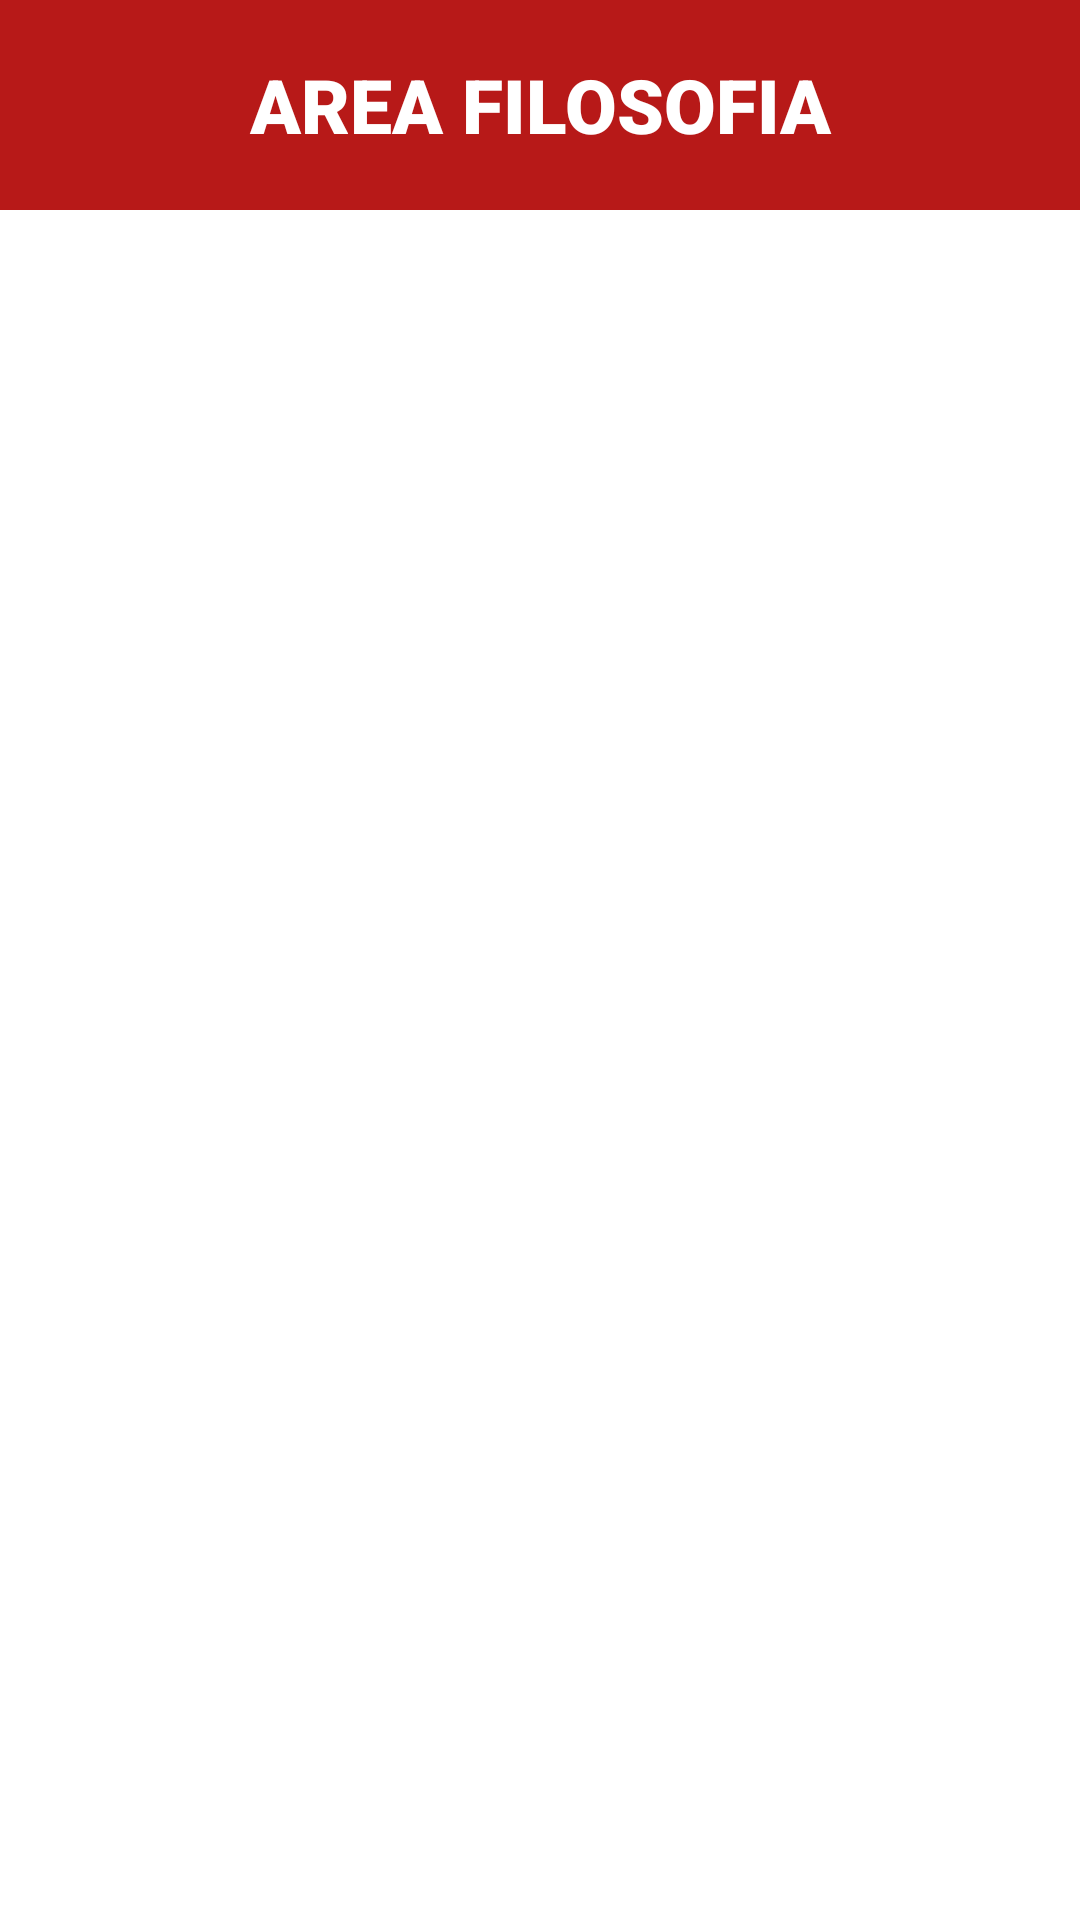

Here is an Android app screen rendered from its layout file. Give the layout XML and the strings, colors and styles it references.
<!-- AndroidManifest.xml: application theme Theme.Progetto -->
<!-- res/layout/activity_area_filosofica.xml -->
<?xml version="1.0" encoding="utf-8"?>
<LinearLayout xmlns:android="http://schemas.android.com/apk/res/android"
    xmlns:app="http://schemas.android.com/apk/res-auto"
    xmlns:tools="http://schemas.android.com/tools"
    android:id="@+id/main"
    android:layout_width="match_parent"
    android:layout_height="match_parent"
    android:orientation="vertical"
    android:background="@color/white"
    tools:context=".AreeBiblioteca.Area_Filosofica">

    <TextView
        android:layout_width="match_parent"
        android:layout_height="70dp"
        android:text="AREA FILOSOFIA"
        android:gravity="center"
        android:textAlignment="center"
        android:textSize="25sp"
        android:fontFamily="sans-serif-black"
        android:textColor="@color/white"
        android:background="@color/rosso_bordeaux"
        android:visibility="visible"/>


    <androidx.recyclerview.widget.RecyclerView
        android:id="@+id/lista"
        android:layout_width="match_parent"
        android:layout_gravity="center"
        android:layout_height="match_parent"/>

</LinearLayout>
<!-- resources referenced by this layout -->
<resources>
  <color name="rosso_bordeaux">#b71918</color>
  <color name="white">#FFFFFFFF</color>
  <style name="Theme.Progetto" parent="Base.Theme.Progetto" />
  <style name="Base.Theme.Progetto" parent="Theme.Material3.DayNight.NoActionBar">
          
          
      </style>
</resources>
